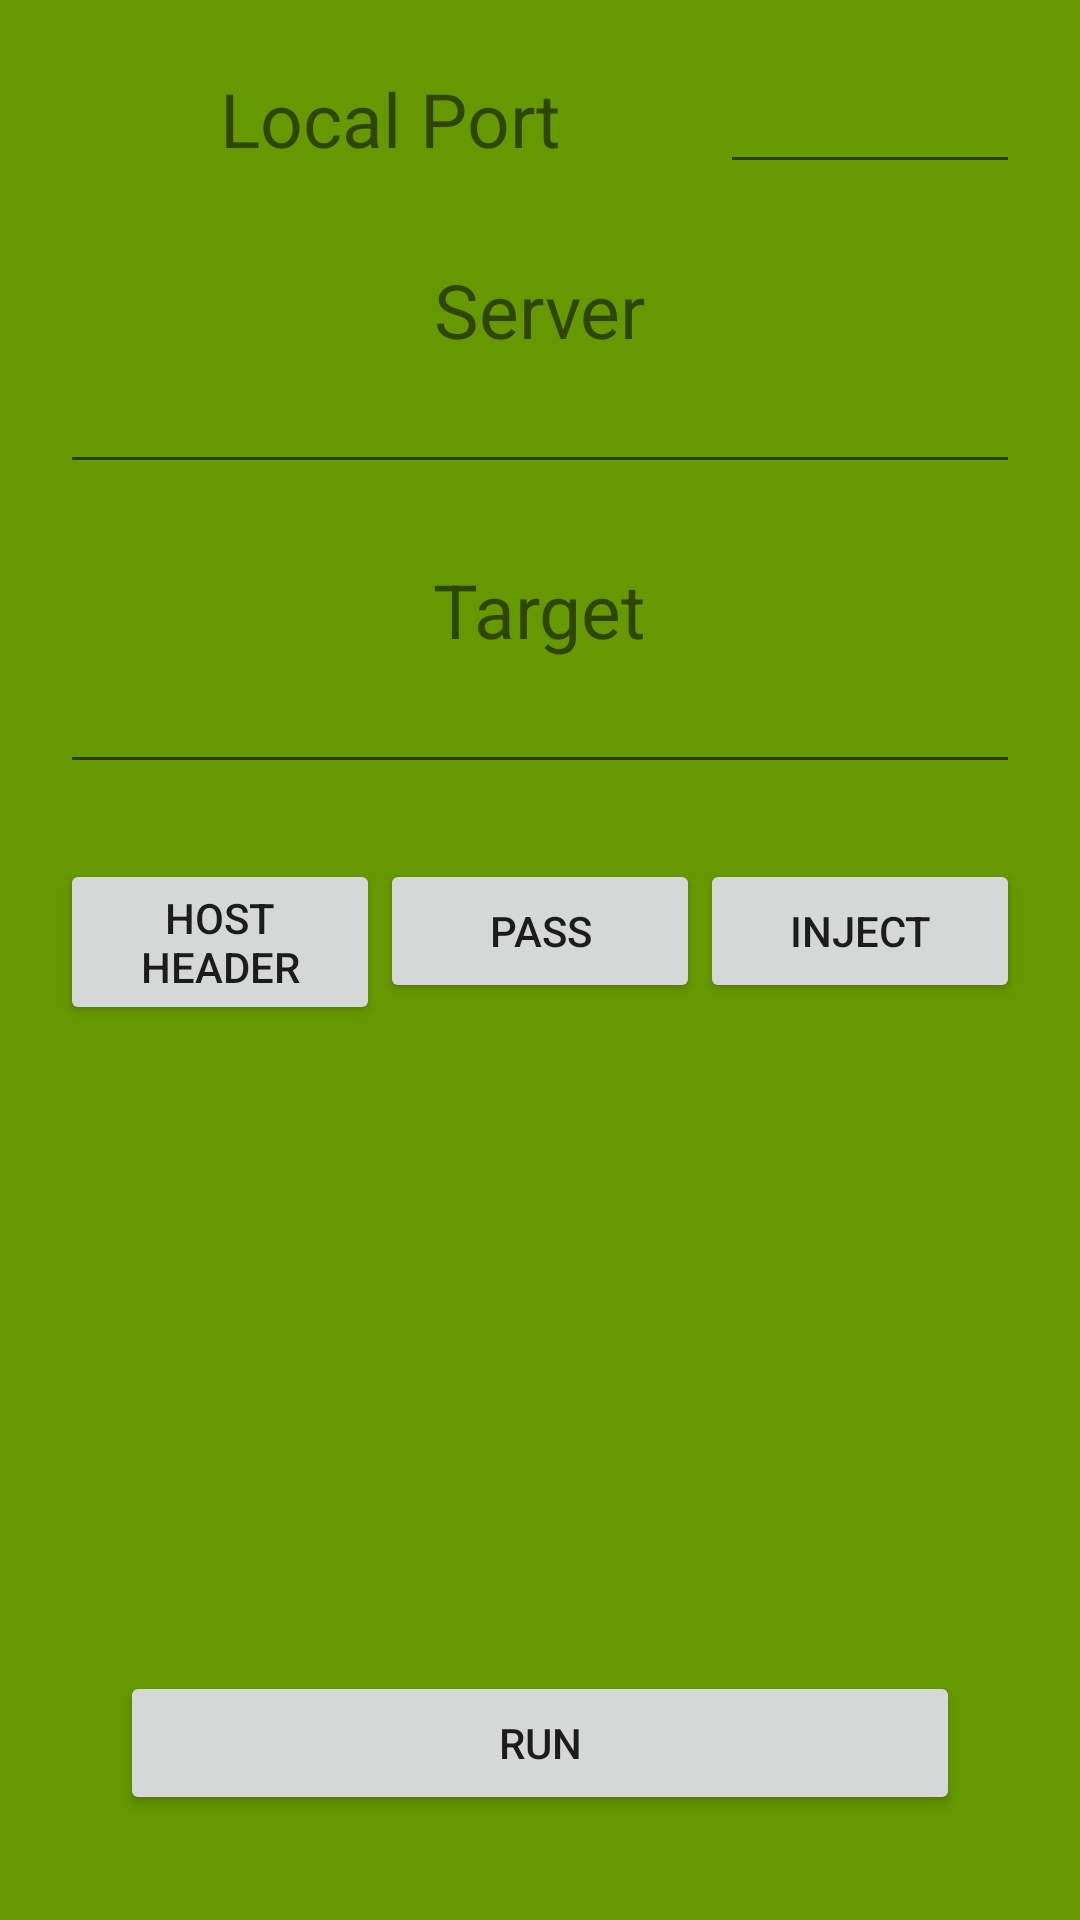

Here is an Android app screen rendered from its layout file. Give the layout XML and the strings, colors and styles it references.
<!-- AndroidManifest.xml: application theme AppTheme.ActionBar -->
<!-- res/layout/activity_main.xml -->
<?xml version="1.0" encoding="utf-8"?>
<android.support.v4.widget.DrawerLayout xmlns:android="http://schemas.android.com/apk/res/android"
    xmlns:tools="http://schemas.android.com/tools"
    android:id="@+id/drawer_layout"
    android:layout_width="match_parent"
    android:layout_height="match_parent"
    android:fitsSystemWindows="true"
    tools:openDrawer="start">

    <include layout="@layout/content_main" />

    <android.support.design.widget.NavigationView
        android:id="@+id/nav_view"
        android:layout_width="wrap_content"
        android:layout_height="match_parent"
        android:layout_gravity="start"
        android:fitsSystemWindows="true"
        android:background="@drawable/side_nav_bar">

        <include layout="@layout/content_nav_view" />
    </android.support.design.widget.NavigationView>

</android.support.v4.widget.DrawerLayout>
<!-- res/layout/content_main.xml (included above) -->
<?xml version="1.0" encoding="utf-8"?>
<LinearLayout xmlns:android="http://schemas.android.com/apk/res/android"
    android:orientation="vertical"
    android:layout_width="match_parent"
    android:layout_height="match_parent"
    android:padding="20dp"
    android:background="@android:color/holo_green_dark">

    <LinearLayout
        android:orientation="horizontal"
        android:layout_width="fill_parent"
        android:layout_height="wrap_content">

        <TextView
            android:layout_width="0dp"
            android:layout_height="wrap_content"
            android:layout_weight="1"
            android:text="@string/labelLocalPort"
            android:id="@+id/txtViewLocalPort"
            android:textSize="25sp"
            android:gravity="center" />

        <EditText
            android:layout_width="100dp"
            android:layout_height="wrap_content"
            android:inputType="numberSigned"
            android:ems="10"
            android:id="@+id/editTxtLocalPort" />

    </LinearLayout>

    <LinearLayout
        android:orientation="vertical"
        android:layout_width="match_parent"
        android:layout_height="wrap_content"
        android:layout_gravity="center_horizontal"
        android:layout_marginTop="25dp"
        android:layout_marginBottom="25dp">

        <TextView
            android:layout_width="wrap_content"
            android:layout_height="wrap_content"
            android:text="@string/labelServer"
            android:id="@+id/txtViewServer"
            android:layout_gravity="center_horizontal"
            android:textSize="25sp" />

        <EditText
            android:layout_width="match_parent"
            android:layout_height="wrap_content"
            android:id="@+id/editTxtServer"
            android:layout_gravity="center_horizontal"
            android:inputType="text" />

    </LinearLayout>

    <LinearLayout
        android:orientation="vertical"
        android:layout_width="match_parent"
        android:layout_height="wrap_content"
        android:layout_gravity="center_horizontal"
        android:layout_marginBottom="25dp">

        <TextView
            android:layout_width="wrap_content"
            android:layout_height="wrap_content"
            android:text="@string/labelTarget"
            android:id="@+id/txtViewTarget"
            android:layout_gravity="center_horizontal"
            android:textSize="25sp" />

        <EditText
            android:layout_width="match_parent"
            android:layout_height="wrap_content"
            android:id="@+id/editTxtTarget"
            android:layout_gravity="center_horizontal"
            android:inputType="text" />

    </LinearLayout>

    <LinearLayout
        android:orientation="vertical"
        android:layout_width="match_parent"
        android:layout_height="fill_parent"
        android:layout_gravity="center_horizontal">

        <LinearLayout
            android:layout_width="match_parent"
            android:layout_height="wrap_content"
            android:gravity="center">

            <Button
                style="?android:attr/buttonStyleSmall"
                android:layout_width="1dp"
                android:layout_height="wrap_content"
                android:layout_weight="1"
                android:text="@string/btnHostHeader"
                android:id="@+id/btnHost"
                android:layout_gravity="center_horizontal"
                android:onClick="onClickBtnHostHeader" />

            <Button
                style="?android:attr/buttonStyleSmall"
                android:layout_width="1dp"
                android:layout_height="wrap_content"
                android:layout_weight="1"
                android:text="@string/btnPassword"
                android:id="@+id/btnPass"
                android:layout_gravity="center_horizontal"
                android:onClick="onClickBtnPass" />

            <Button
                style="?android:attr/buttonStyleSmall"
                android:layout_width="1dp"
                android:layout_height="wrap_content"
                android:layout_weight="1"
                android:text="@string/btnInject"
                android:id="@+id/btnInject"
                android:layout_gravity="center_horizontal"
                android:onClick="onClickBtnInject" />
        </LinearLayout>

        <LinearLayout
            android:orientation="vertical"
            android:layout_width="fill_parent"
            android:layout_height="fill_parent"
            android:layout_gravity="center_horizontal"
            android:gravity="bottom"
            android:layout_marginBottom="15dp"
            android:layout_marginLeft="20dp"
            android:layout_marginRight="20dp">

            <Button
                android:layout_width="fill_parent"
                android:layout_height="wrap_content"
                android:text="@string/btnRun"
                android:id="@+id/btnRun"
                android:layout_gravity="center_horizontal"
                android:onClick="onClickBtnRun" />

        </LinearLayout>
    </LinearLayout>
</LinearLayout>
<!-- res/layout/content_nav_view.xml (included above) -->
<?xml version="1.0" encoding="utf-8"?>
<LinearLayout xmlns:android="http://schemas.android.com/apk/res/android"
    android:layout_width="match_parent"
    android:layout_height="match_parent"
    android:orientation="vertical">

    <LinearLayout
        android:layout_width="match_parent"
        android:layout_height="60dp"
        android:orientation="horizontal"
        android:baselineAligned="false">

        <LinearLayout
            android:layout_width="match_parent"
            android:layout_height="match_parent"
            android:layout_weight="1"
            android:gravity="center_vertical|end">

            <TextView
                android:layout_width="wrap_content"
                android:layout_height="wrap_content"
                android:id="@+id/txtViewUp"
                android:text="@string/up"/>
        </LinearLayout>

        <LinearLayout
            android:layout_width="match_parent"
            android:layout_height="match_parent"
            android:layout_weight="1"
            android:gravity="center">

            <ImageView
                android:layout_width="wrap_content"
                android:layout_height="wrap_content"
                android:src="@drawable/perm_group_network"/>
        </LinearLayout>

        <LinearLayout
            android:layout_width="match_parent"
            android:layout_height="match_parent"
            android:layout_weight="1"
            android:gravity="center_vertical|start">

            <TextView
                android:layout_width="wrap_content"
                android:layout_height="wrap_content"
                android:id="@+id/txtViewDown"
                android:text="@string/down"/>
        </LinearLayout>
    </LinearLayout>


    <View
        android:layout_width="match_parent"
        android:layout_height="1dp"
        android:background="@android:color/darker_gray"/>


    <LinearLayout
        android:layout_width="match_parent"
        android:layout_height="match_parent">

        <ScrollView
            android:layout_width="match_parent"
            android:layout_height="match_parent">

            <TextView
                android:layout_width="match_parent"
                android:layout_height="match_parent"
                android:id="@+id/txtViewLog"
                android:paddingLeft="10dp"
                android:paddingTop="15dp"/>
        </ScrollView>
    </LinearLayout>
</LinearLayout>
<!-- resources referenced by this layout -->
<resources>
  <string name="btnHostHeader">Host Header</string>
  <string name="btnInject">Inject</string>
  <string name="btnPassword">Pass</string>
  <string name="btnRun">Run</string>
  <string name="down">DOWN</string>
  <string name="labelLocalPort">Local Port</string>
  <string name="labelServer">Server</string>
  <string name="labelTarget">Target</string>
  <string name="up">UP</string>
  <style name="AppTheme.ActionBar">
          <item name="windowActionBar">true</item>
          <item name="windowNoTitle">false</item>
      </style>
</resources>
